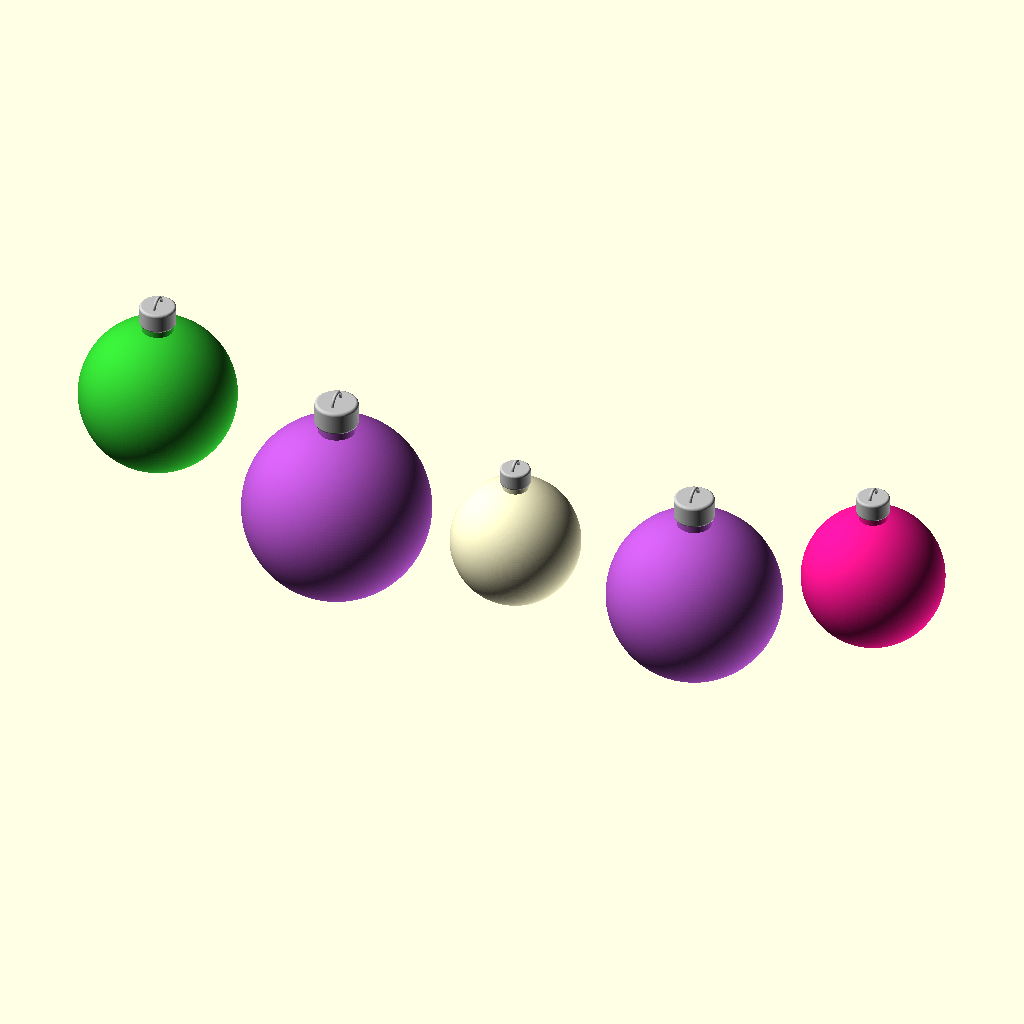
Cell 1: the model at its default parameters.
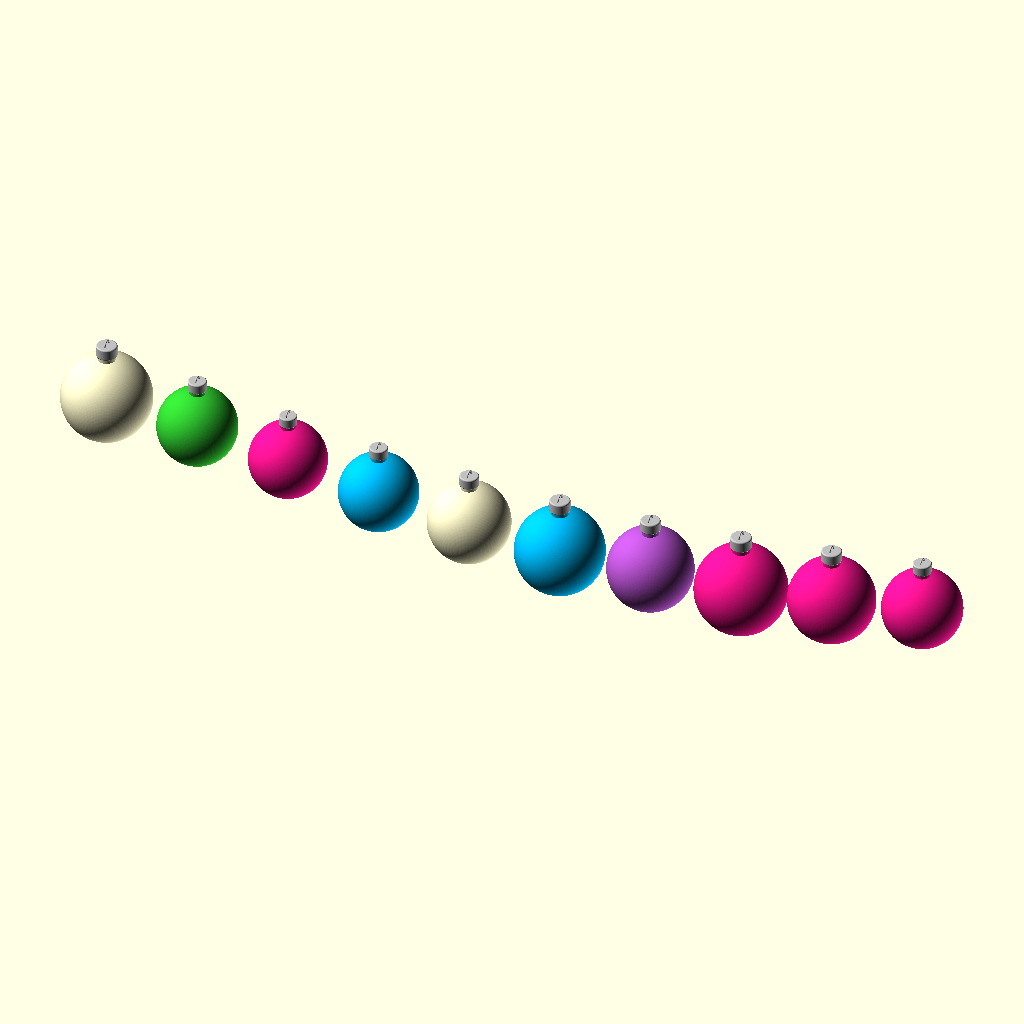
Cell 2: count = 10 (everything else at default).
The same orthographic view direction (rotation 55°, 0°, 25°; colour scheme Cornfield) for every cell, with the view re-fitted per cell, so scale and position can differ between cells.
Source of the model, christmas-bulbs.scad:
$fa = 2; $fs = 0.2;

count = 5;

seed = floor(rands(1, 10000, 1)[0]);
rnd = rands(40, 60, count, seed);

echo(seed = seed);

cols = [
    "MediumOrchid",
    "DeepPink",
    "DeepSkyBlue",
    "Crimson",
    "LimeGreen",
    "LemonChiffon",
    "DarkOrange"
];
col = rands(0, len(cols), count);

module christmasbulb(r, col) {
    r5 = r / 5;
    r30 = r / 30;
    h = r * 1.3;

    color(col) {
        sphere(r);
        cylinder(r = r5, h = h);
    }
    color("Silver") {
        translate([0, 0, h - r5])
            minkowski() { cylinder(r = r5, h = r5); sphere(r30); }
        translate([0, 0, h + r30]) rotate([0, 90, 0])
            rotate_extrude() translate([r5 / 2, 0, 0]) circle(1);
    }
}

module christmasbulbs() {
    for (a = [0:count - 1]) let(random = rnd[a], h = 1.4 * random) {
        translate([120 * (a - (count-1) / 2), 0, 200 + 50 * sin(180 + 180 / (count - 1) * a) - h])
            christmasbulb(random, cols[floor(col[a])]);
    }
}

christmasbulbs();

// Written in 2019 by Torsten Paul <Torsten.Paul@gmx.de>
//
// To the extent possible under law, the author(s) have dedicated all
// copyright and related and neighboring rights to this software to the
// public domain worldwide. This software is distributed without any
// warranty.
//
// You should have received a copy of the CC0 Public Domain
// Dedication along with this software.
// If not, see <http://creativecommons.org/publicdomain/zero/1.0/>.
Parameter table extracted from the source (name, type, default, range or options):
count: number, default 5
